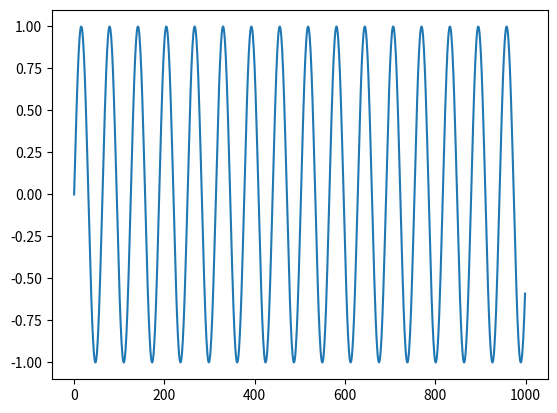

Here is the Python script that generated this plot:
from math import sin
def f(x):
    return sin(x/10)

xs = range(0,1000)


ys = [f(x) for x in xs]

print(list(xs))

print(ys)

from matplotlib import pyplot

pyplot.plot(xs, ys)
pyplot.show()


